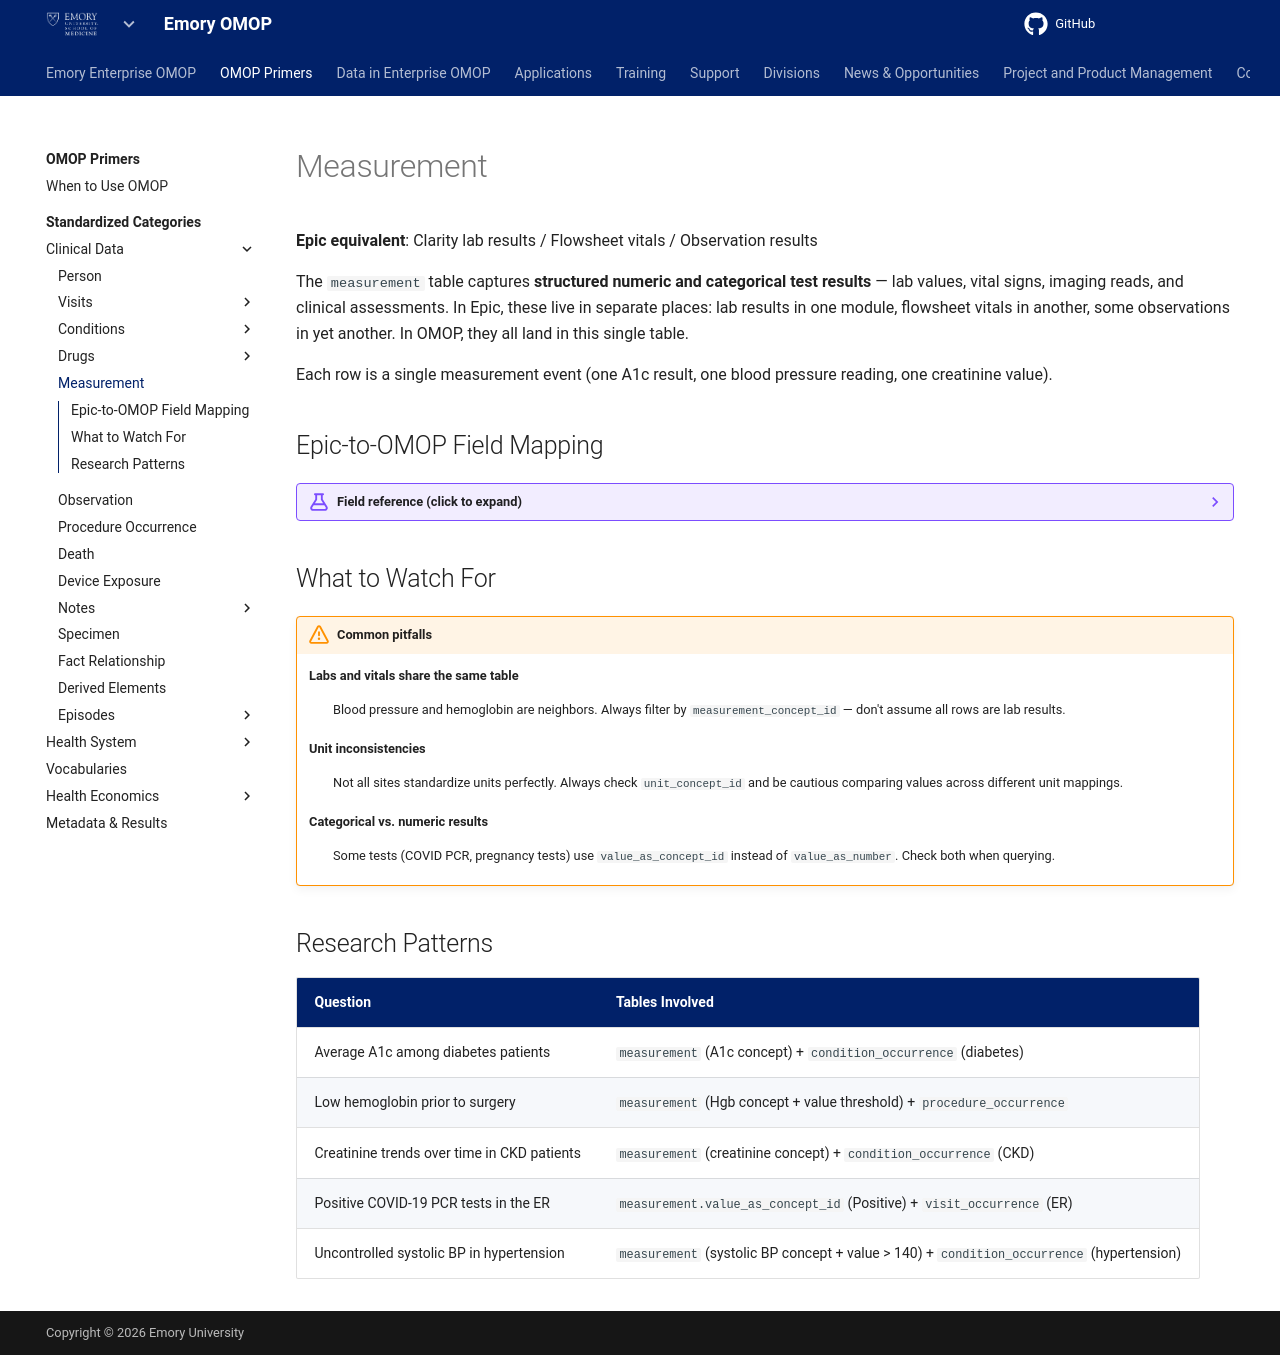

repository: Emory-OMOP/info · page: OMOP Primers/Standardized Categories/Clinical Data/Measurement/index.html · generator: mkdocs

---
hide:
  - footer
title: Measurement
---

# Measurement

**Epic equivalent**: Clarity lab results / Flowsheet vitals / Observation results

The `measurement` table captures **structured numeric and categorical test results** — lab values, vital signs, imaging reads, and clinical assessments. In Epic, these live in separate places: lab results in one module, flowsheet vitals in another, some observations in yet another. In OMOP, they all land in this single table.

Each row is a single measurement event (one A1c result, one blood pressure reading, one creatinine value).

## Epic-to-OMOP Field Mapping

??? example "Field reference (click to expand)"

    | OMOP Field | Epic Equivalent | What It Captures |
    |---|---|---|
    | `measurement_id` | Result ID | Unique identifier for the measurement |
    | `person_id` | Patient ID / MRN | Links to the patient |
    | `measurement_concept_id` | LOINC / test concept | Standardized test (e.g., "Hemoglobin A1c", "Systolic BP"). Use this for analysis |
    | `measurement_date` | Result date | When the measurement was taken; `measurement_datetime` has time precision |
    | `measurement_type_concept_id` | Data provenance | Whether from EHR, lab feed, patient-reported, etc. |
    | `value_as_number` | Numeric result | The test value (e.g., 6.2 for A1c, 120 for systolic BP) |
    | `value_as_concept_id` | Categorical result | For results like "Positive", "Negative", "Detected" |
    | `unit_concept_id` | Unit of measurement | Standardized unit (mg/dL, mmHg, etc.) |
    | `range_low`, `range_high` | Reference range | Normal range for the test |
    | `provider_id` | Ordering provider | Who ordered or recorded the result |
    | `visit_occurrence_id` | Linked encounter | Visit associated with the measurement |
    | `measurement_source_value` | Local test name | Original value from the source system |
    | `unit_source_value` | Local unit | Original unit as recorded in the EHR |

## What to Watch For

!!! warning "Common pitfalls"

    **Labs and vitals share the same table**
    :   Blood pressure and hemoglobin are neighbors. Always filter by `measurement_concept_id` — don't assume all rows are lab results.

    **Unit inconsistencies**
    :   Not all sites standardize units perfectly. Always check `unit_concept_id` and be cautious comparing values across different unit mappings.

    **Categorical vs. numeric results**
    :   Some tests (COVID PCR, pregnancy tests) use `value_as_concept_id` instead of `value_as_number`. Check both when querying.

## Research Patterns

| Question | Tables Involved |
|---|---|
| Average A1c among diabetes patients | `measurement` (A1c concept) + `condition_occurrence` (diabetes) |
| Low hemoglobin prior to surgery | `measurement` (Hgb concept + value threshold) + `procedure_occurrence` |
| Creatinine trends over time in CKD patients | `measurement` (creatinine concept) + `condition_occurrence` (CKD) |
| Positive COVID-19 PCR tests in the ER | `measurement.value_as_concept_id` (Positive) + `visit_occurrence` (ER) |
| Uncontrolled systolic BP in hypertension | `measurement` (systolic BP concept + value > 140) + `condition_occurrence` (hypertension) |
